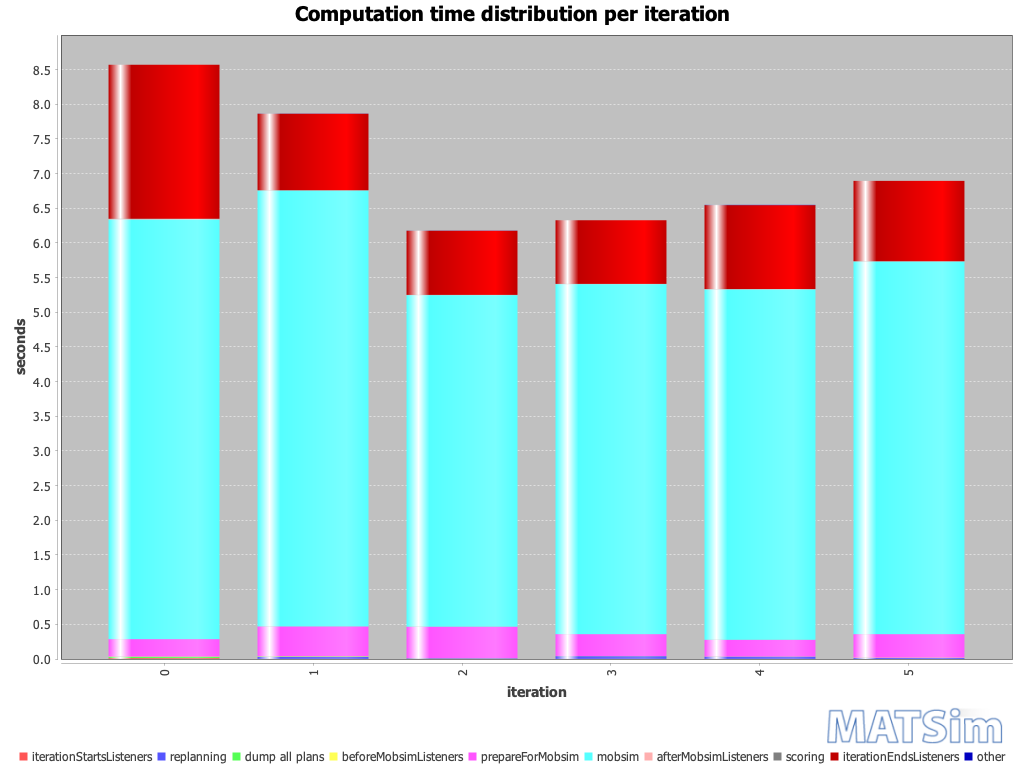

The data file committed next to this chart (first rows):
iteration; BEGIN iteration; BEGIN iterationStartsListeners; END iterationStartsListeners; BEGIN replanning; END replanning; BEGIN beforeMobsimListeners; BEGIN dump all plans; END dump all plans; END beforeMobsimListeners; BEGIN prepareForMobsim; END prepareForMobsim; BEGIN mobsim; END mobsim; BEGIN afterMobsimListeners; END afterMobsimListeners; BEGIN scoring; END scoring; BEGIN iterationEndsListeners; END iterationEndsListeners; END iteration; ; iterationStartsListeners; replanning
0; 16:29:54; 16:29:54; 16:29:54; ; ; 16:29:54; 16:29:54; 16:29:54; 16:29:54; 16:29:54; 16:29:55; 16:29:55; 16:30:01; 16:30:01; 16:30:01; 16:30:01; 16:30:01; 16:30:01; 16:30:03; 16:30:03; ; 00:00:00; 
1; 16:30:03; 16:30:03; 16:30:03; 16:30:03; 16:30:03; 16:30:03; 16:30:03; 16:30:03; 16:30:03; 16:30:03; 16:30:03; 16:30:03; 16:30:10; 16:30:10; 16:30:10; 16:30:10; 16:30:10; 16:30:10; 16:30:11; 16:30:11; ; 00:00:00; 00:00:00
2; 16:30:11; 16:30:11; 16:30:11; 16:30:11; 16:30:11; 16:30:11; ; ; 16:30:11; 16:30:11; 16:30:11; 16:30:11; 16:30:16; 16:30:16; 16:30:16; 16:30:16; 16:30:16; 16:30:16; 16:30:17; 16:30:17; ; 00:00:00; 00:00:00
3; 16:30:17; 16:30:17; 16:30:17; 16:30:17; 16:30:17; 16:30:17; ; ; 16:30:17; 16:30:17; 16:30:18; 16:30:18; 16:30:23; 16:30:23; 16:30:23; 16:30:23; 16:30:23; 16:30:23; 16:30:24; 16:30:24; ; 00:00:00; 00:00:00
4; 16:30:24; 16:30:24; 16:30:24; 16:30:24; 16:30:24; 16:30:24; ; ; 16:30:24; 16:30:24; 16:30:24; 16:30:24; 16:30:29; 16:30:29; 16:30:29; 16:30:29; 16:30:29; 16:30:29; 16:30:30; 16:30:30; ; 00:00:00; 00:00:00
5; 16:30:30; 16:30:30; 16:30:30; 16:30:30; 16:30:30; 16:30:30; ; ; 16:30:30; 16:30:30; 16:30:31; 16:30:31; 16:30:36; 16:30:36; 16:30:36; 16:30:36; 16:30:36; 16:30:36; 16:30:37; 16:30:37; ; 00:00:00; 00:00:00
